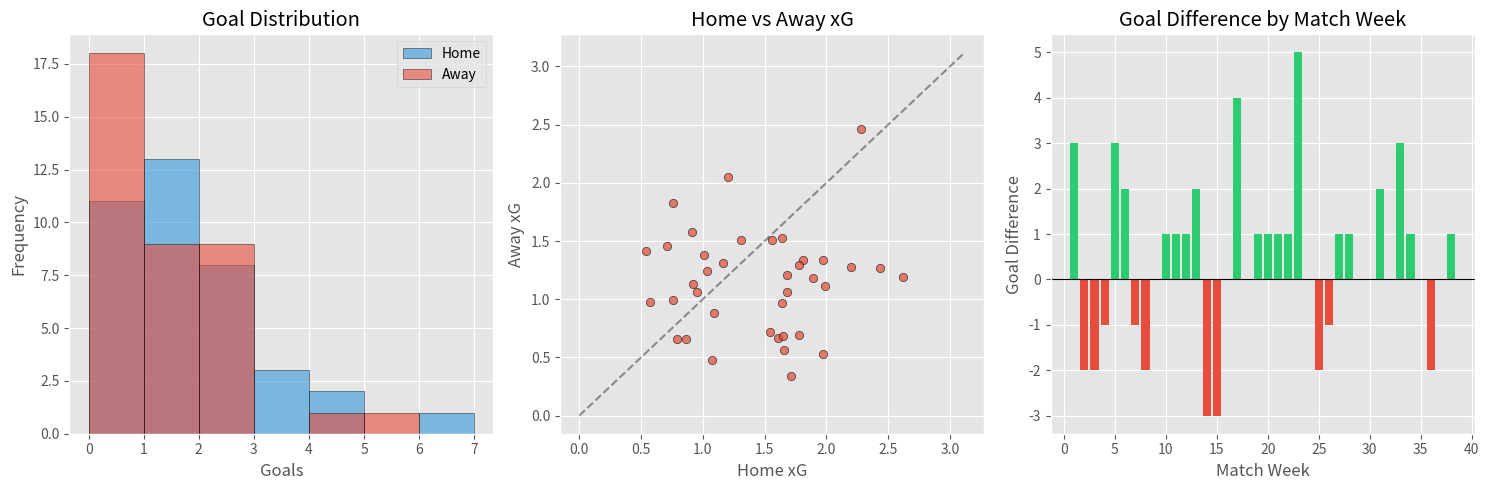

Recreate this plot in Python. (Note: this script raises an exception after producing the figure.)
import numpy as np
import pandas as pd
import matplotlib.pyplot as plt
from scipy import stats

%matplotlib inline
plt.style.use('ggplot')

# Example: generate synthetic match data
np.random.seed(42)
n_matches = 38

data = pd.DataFrame({
    'match_week': range(1, n_matches + 1),
    'home_goals': np.random.poisson(lam=1.5, size=n_matches),
    'away_goals': np.random.poisson(lam=1.1, size=n_matches),
    'home_xG': np.round(np.random.normal(1.5, 0.6, n_matches), 2),
    'away_xG': np.round(np.random.normal(1.1, 0.5, n_matches), 2),
})

data['goal_diff'] = data['home_goals'] - data['away_goals']
data.head(10)

print('Summary Statistics')
print('=' * 40)
print(data[['home_goals', 'away_goals', 'home_xG', 'away_xG']].describe())

print(f"\nHome win rate: {(data['goal_diff'] > 0).mean():.1%}")
print(f"Draw rate:     {(data['goal_diff'] == 0).mean():.1%}")
print(f"Away win rate: {(data['goal_diff'] < 0).mean():.1%}")

fig, axes = plt.subplots(1, 3, figsize=(15, 5))

# Goal distribution
axes[0].hist(data['home_goals'], bins=range(0, 8), alpha=0.6, label='Home', color='#3498db', edgecolor='black')
axes[0].hist(data['away_goals'], bins=range(0, 8), alpha=0.6, label='Away', color='#e74c3c', edgecolor='black')
axes[0].set_xlabel('Goals')
axes[0].set_ylabel('Frequency')
axes[0].set_title('Goal Distribution')
axes[0].legend()

# xG comparison scatter
axes[1].scatter(data['home_xG'], data['away_xG'], alpha=0.7, edgecolors='black')
lim = max(data['home_xG'].max(), data['away_xG'].max()) + 0.5
axes[1].plot([0, lim], [0, lim], 'k--', alpha=0.4)
axes[1].set_xlabel('Home xG')
axes[1].set_ylabel('Away xG')
axes[1].set_title('Home vs Away xG')

# Goal difference over time
axes[2].bar(data['match_week'], data['goal_diff'],
            color=data['goal_diff'].apply(lambda x: '#2ecc71' if x > 0 else ('#e74c3c' if x < 0 else '#95a5a6')))
axes[2].axhline(0, color='black', linewidth=0.8)
axes[2].set_xlabel('Match Week')
axes[2].set_ylabel('Goal Difference')
axes[2].set_title('Goal Difference by Match Week')

plt.tight_layout()
plt.show()

from plot_Sign_Test import sign_test, plot_sign_test_results

sign_result = sign_test(data['home_goals'].values, data['away_goals'].values)
print('Sign Test Results:')
for k, v in sign_result.items():
    print(f'  {k}: {v}')

plot_sign_test_results(sign_result, title='Sign Test: Home vs Away Goals')

from plot_t_test import perform_t_test, plot_t_test_results

t_result = perform_t_test(data['home_xG'].values, data['away_xG'].values, test_type='paired')
print('T-Test Results:')
for k, v in t_result.items():
    print(f'  {k}: {v}')

plot_t_test_results(
    data['home_xG'].values, data['away_xG'].values,
    t_result,
    labels=('Home xG', 'Away xG'),
    title='Paired T-Test: Home vs Away xG'
)
